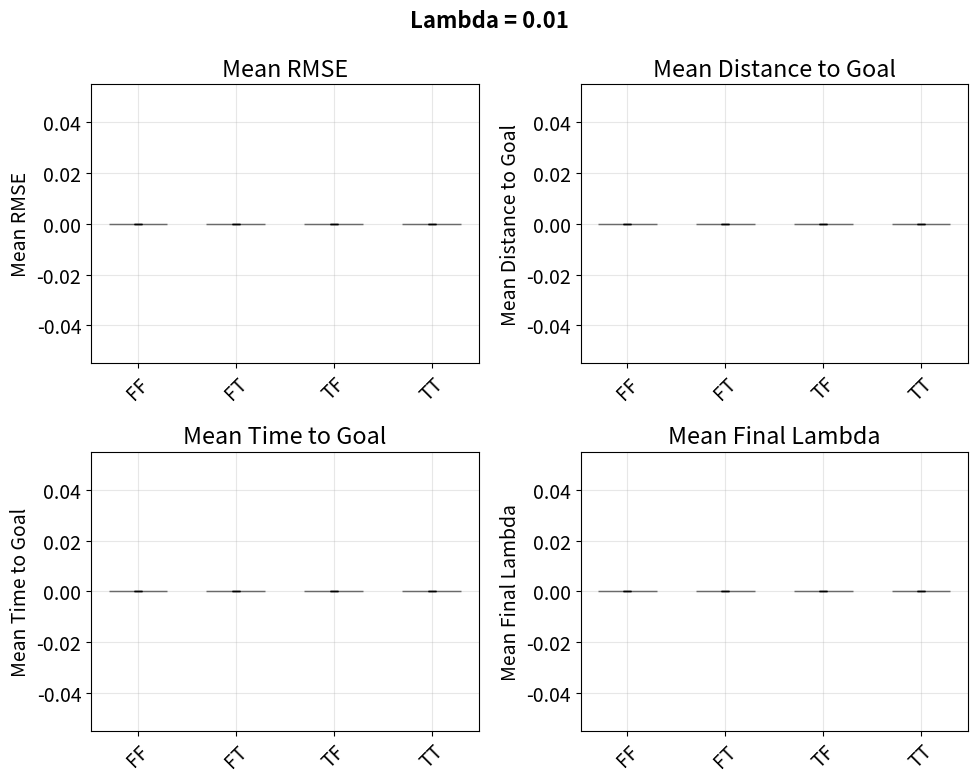
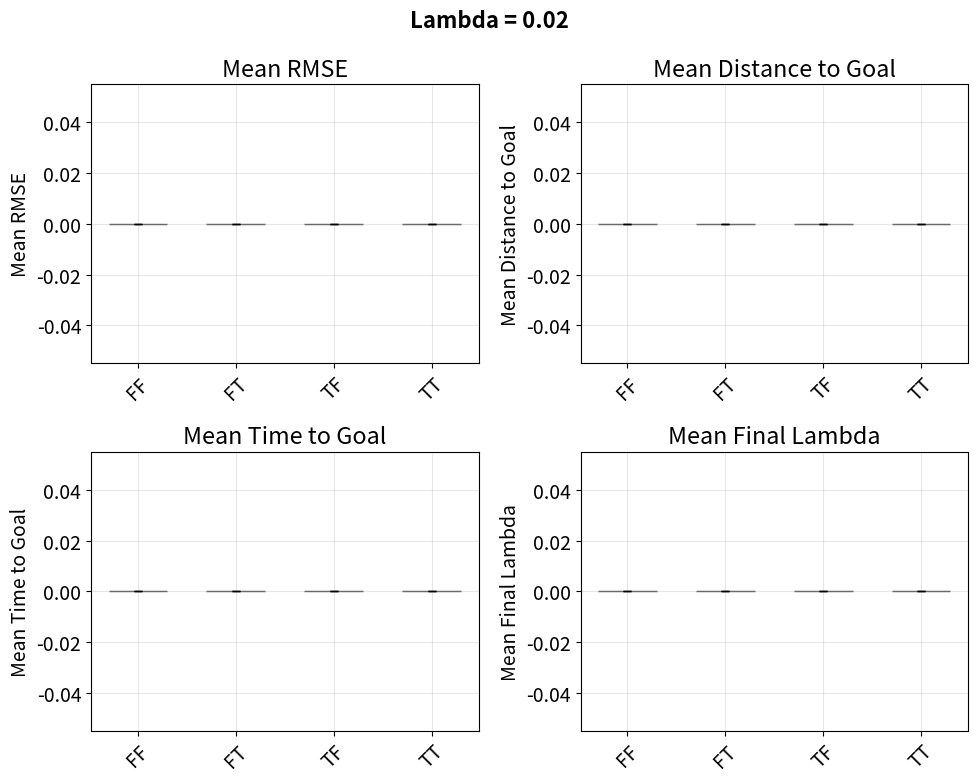
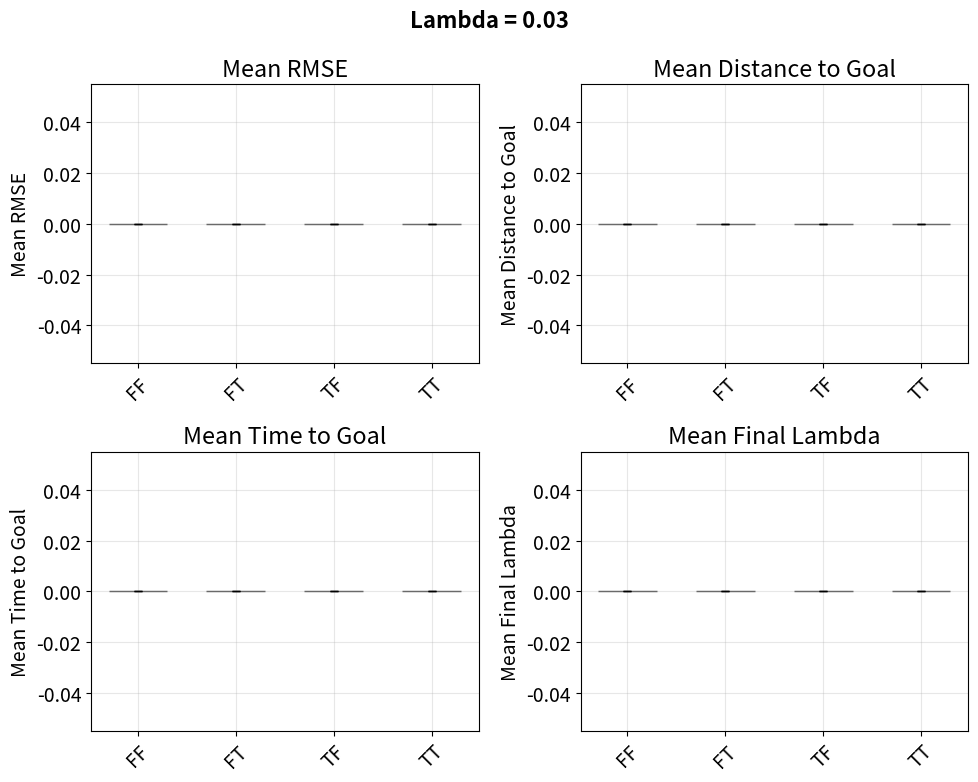
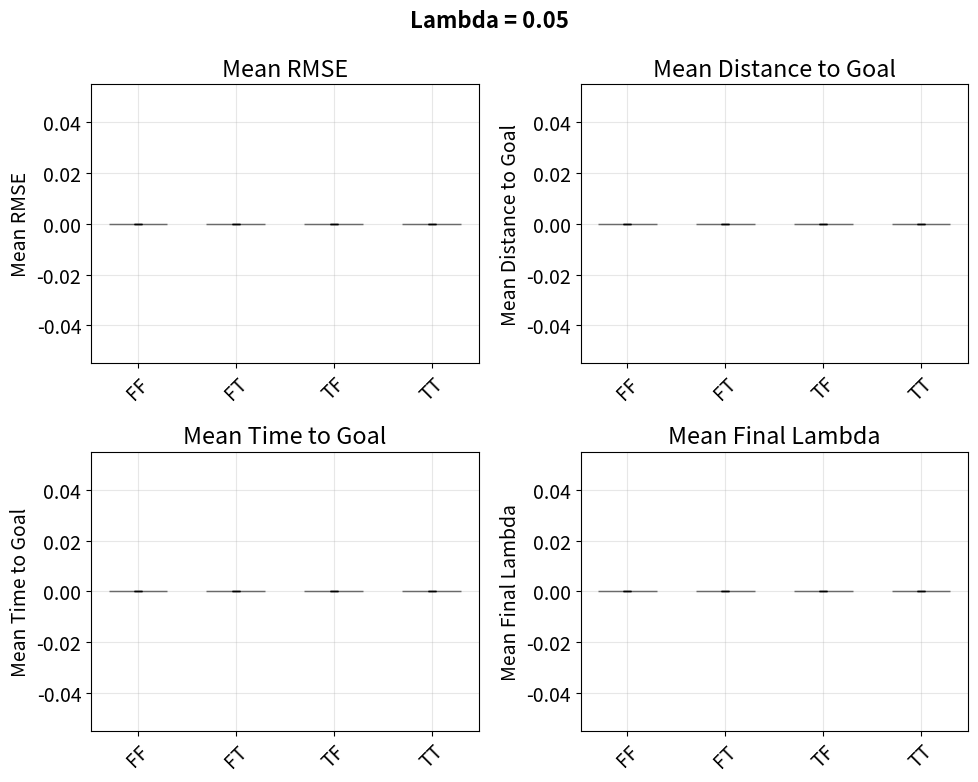

These charts were generated, in order, by the following Python code:
import os
import numpy as np
import matplotlib.pyplot as plt
plt.rcParams.update({'font.size': 14})

def parse_pf_results(base_path="Debugging/conv_iSE/varyingLambda/fixedLamTrajectories"):
    """
    Parse particle filter results from the folder hierarchy and organize into a dictionary.
    
    Returns:
        dict: Nested dictionary with structure:
        {
            'FalseGoal_FalseLambda': {
                0.01: {'mean_rmse': float, 'std_rmse': float, 'mean_distance': float, 
                       'std_distance': float, 'mean_time': float, 'std_time': float,
                       'mean_final_lambda': float, 'std_final_lambda': float},
                0.02: {...},
                ...
            },
            'FalseGoal_TrueLambda': {...},
            ...
        }
    """
    results_dict = {}
    
    # Define the run types and lambda values
    run_types = ['FalseGoal_FalseLambda', 'FalseGoal_TrueLambda', 
                 'TrueGoal_FalseLambda', 'TrueGoal_TrueLambda']
    lambda_values = [0.01, 0.02, 0.03, 0.05]
    
    for run_type in run_types:
        results_dict[run_type] = {}
        
        for lambda_val in lambda_values:
            # Construct the path to the overall_results.txt file
            lambda_folder = f"lambda_{lambda_val}"
            results_file_path = os.path.join(base_path, run_type, lambda_folder, "overall_results.txt")
            
            # Initialize metrics dictionary
            metrics = {
                'mean_rmse': 0.0, 'std_rmse': 0.0,
                'mean_distance': 0.0, 'std_distance': 0.0,
                'mean_time': 0.0, 'std_time': 0.0,
                'mean_final_lambda': 0.0, 'std_final_lambda': 0.0
            }
            
            # Read the results file if it exists
            if os.path.exists(results_file_path):
                print(f"Reading: {results_file_path}")
                with open(results_file_path, 'r') as f:
                    lines = f.readlines()
                    
                for line in lines:
                    line = line.strip()
                    if line.startswith('Mean RMSE:'):
                        metrics['mean_rmse'] = float(line.split(':')[1].strip())
                    elif line.startswith('Std RMSE:'):
                        metrics['std_rmse'] = float(line.split(':')[1].strip())
                    elif line.startswith('Mean Distance to Goal:'):
                        metrics['mean_distance'] = float(line.split(':')[1].strip())
                    elif line.startswith('Std Distance to Goal:'):
                        metrics['std_distance'] = float(line.split(':')[1].strip())
                    elif line.startswith('Mean Time to Goal:'):
                        metrics['mean_time'] = float(line.split(':')[1].strip())
                    elif line.startswith('Std Time to Goal:'):
                        metrics['std_time'] = float(line.split(':')[1].strip())
                    elif line.startswith('Mean Final Lambda:'):
                        metrics['mean_final_lambda'] = float(line.split(':')[1].strip())
                    elif line.startswith('Std Final Lambda:'):
                        metrics['std_final_lambda'] = float(line.split(':')[1].strip())
            else:
                print(f"File not found: {results_file_path}")
            
            results_dict[run_type][lambda_val] = metrics
    
    return results_dict

def plot_pf_results(results_dict):
    """
    Create 4 separate plots (one for each lambda value), each with 4 subplots showing bar charts
    for different metrics across run types.
    """
    run_types = list(results_dict.keys())
    lambda_values = sorted(list(results_dict[run_types[0]].keys()))
    
    # Define colors and labels
    colors = ['firebrick', 'darkorange', 'royalblue', 'seagreen']
    run_labels = ['FF', 'FT', 'TF', 'TT']
    
    # Create 4 separate figures, one for each lambda value
    for lambda_val in lambda_values:
        fig, axes = plt.subplots(2, 2, figsize=(10, 8))
        fig.suptitle(f'Lambda = {lambda_val}', fontsize=16, fontweight='bold')
        
        # Get data for this lambda value
        rmse_values = [results_dict[run_type][lambda_val]['mean_rmse'] for run_type in run_types]
        rmse_stds = [results_dict[run_type][lambda_val]['std_rmse'] for run_type in run_types]
        distance_values = [results_dict[run_type][lambda_val]['mean_distance'] for run_type in run_types]
        distance_stds = [results_dict[run_type][lambda_val]['std_distance'] for run_type in run_types]
        time_values = [results_dict[run_type][lambda_val]['mean_time'] for run_type in run_types]
        time_stds = [results_dict[run_type][lambda_val]['std_time'] for run_type in run_types]
        final_lambda_values = [results_dict[run_type][lambda_val]['mean_final_lambda'] for run_type in run_types]
        final_lambda_stds = [results_dict[run_type][lambda_val]['std_final_lambda'] for run_type in run_types]
        
        # Plot 1: Mean RMSE
        ax1 = axes[0, 0]
        bars1 = ax1.bar(run_labels, rmse_values, yerr=rmse_stds, color=colors, alpha=0.7, 
                       edgecolor='black', capsize=3, width=0.6)
        ax1.set_ylabel('Mean RMSE')
        ax1.set_title('Mean RMSE')
        ax1.grid(True, alpha=0.3)
        
        # Plot 2: Mean Distance to Goal
        ax2 = axes[0, 1]
        bars2 = ax2.bar(run_labels, distance_values, yerr=distance_stds, color=colors, alpha=0.7, 
                       edgecolor='black', capsize=3, width=0.6)
        ax2.set_ylabel('Mean Distance to Goal')
        ax2.set_title('Mean Distance to Goal')
        ax2.grid(True, alpha=0.3)
        
        # Plot 3: Mean Time to Goal
        ax3 = axes[1, 0]
        bars3 = ax3.bar(run_labels, time_values, yerr=time_stds, color=colors, alpha=0.7, 
                       edgecolor='black', capsize=3, width=0.6)
        ax3.set_ylabel('Mean Time to Goal')
        ax3.set_title('Mean Time to Goal')
        ax3.grid(True, alpha=0.3)
        
        # Plot 4: Mean Final Lambda
        ax4 = axes[1, 1]
        bars4 = ax4.bar(run_labels, final_lambda_values, yerr=final_lambda_stds, color=colors, alpha=0.7, 
                       edgecolor='black', capsize=3, width=0.6)
        ax4.set_ylabel('Mean Final Lambda')
        ax4.set_title('Mean Final Lambda')
        ax4.grid(True, alpha=0.3)
        
        # Rotate x-axis labels for better readability
        for ax in axes.flat:
            ax.tick_params(axis='x', rotation=45)
        
        plt.tight_layout()
        
        # Save each plot separately
        plt.savefig(f'PF_results_lambda_{lambda_val}.png', dpi=300, bbox_inches='tight')
        plt.show()
    
    return fig

# Example usage:
if __name__ == "__main__":
    # Parse the results
    results = parse_pf_results()
    
    # Create the plots
    fig = plot_pf_results(results)
    
    # Save the plot
    #plt.savefig('PF_results_analysis.png', dpi=300, bbox_inches='tight')
    plt.show()
